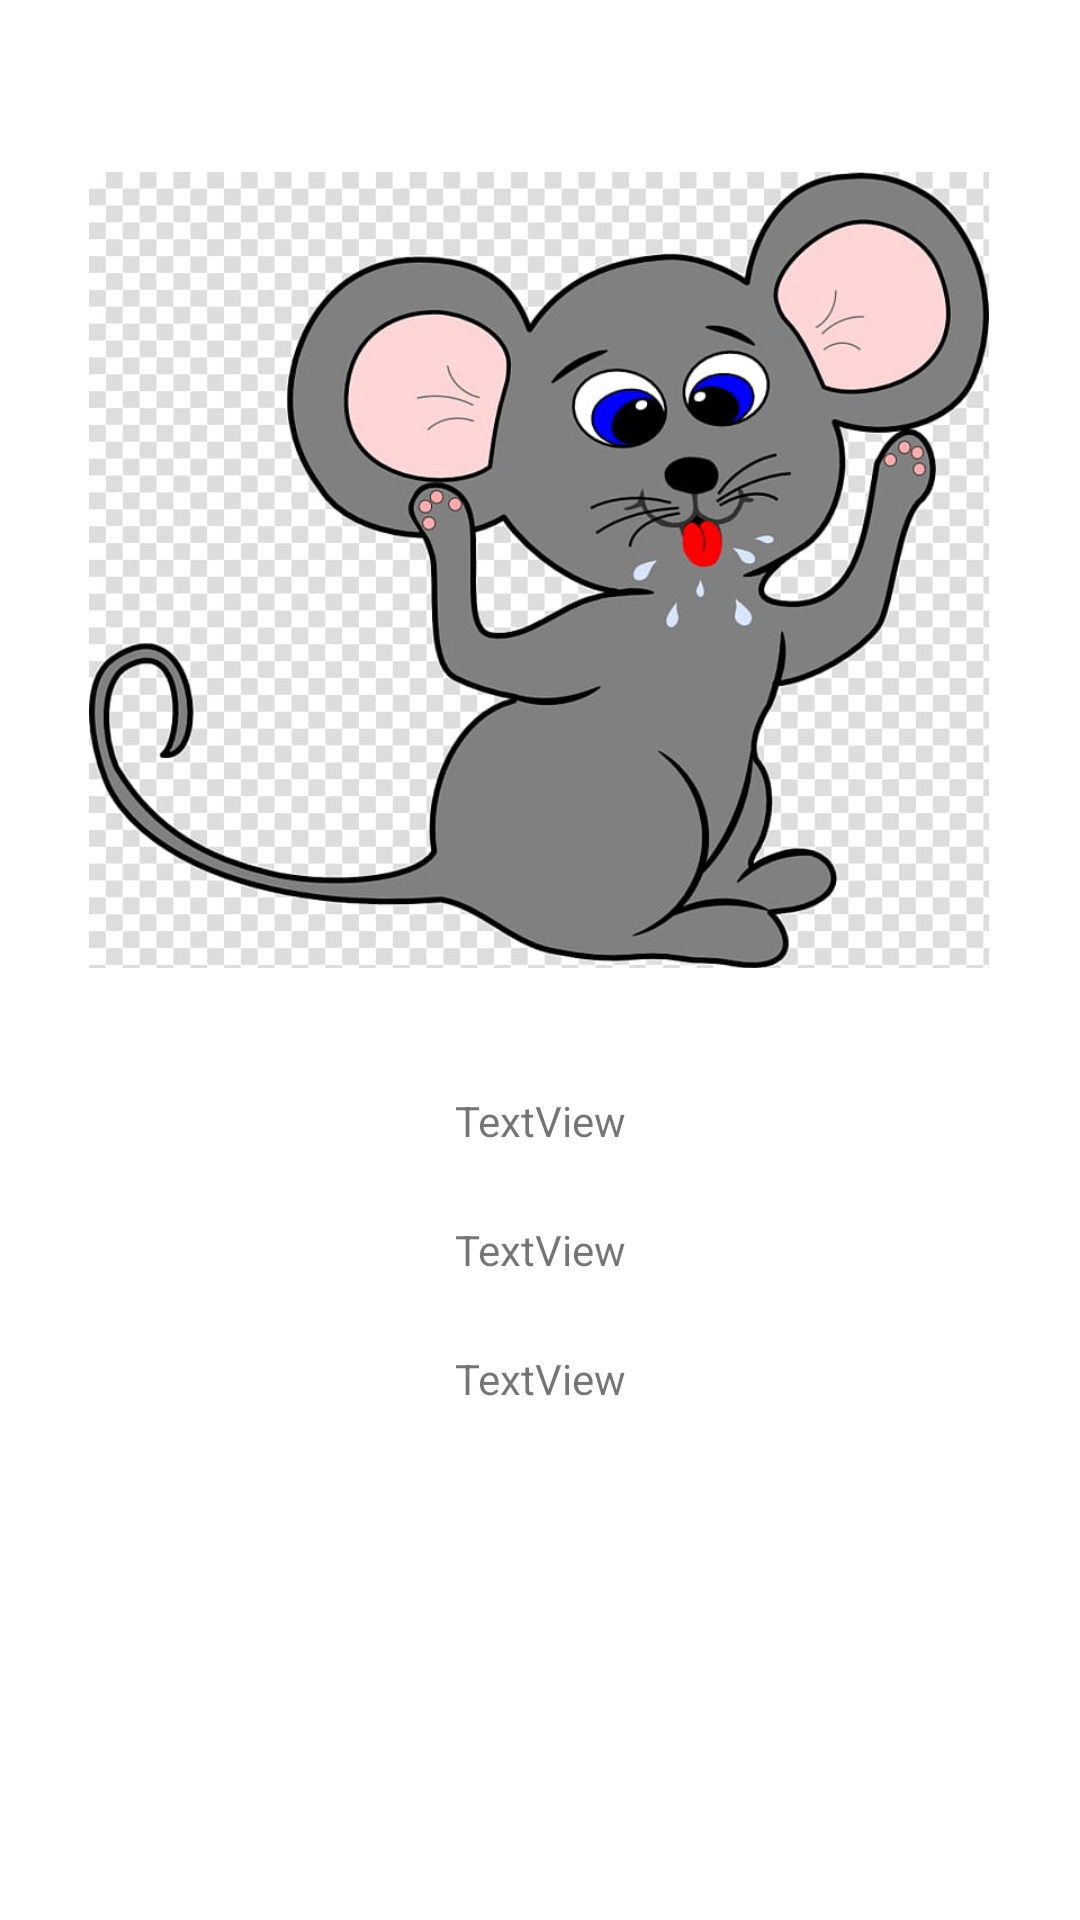

Layout XML and referenced resources for this Android screen:
<!-- AndroidManifest.xml: application theme Theme.V2PrototypeApp -->
<!-- res/layout/activity_current_user_profile.xml -->
<?xml version="1.0" encoding="utf-8"?>
<androidx.constraintlayout.widget.ConstraintLayout xmlns:android="http://schemas.android.com/apk/res/android"
    xmlns:app="http://schemas.android.com/apk/res-auto"
    xmlns:tools="http://schemas.android.com/tools"
    android:layout_width="match_parent"
    android:layout_height="match_parent"
    tools:context=".CurrentUserProfile">

    <ImageView
        android:id="@+id/iv_currentuser_avatar_old"
        android:layout_width="300dp"
        android:layout_height="300dp"
        android:layout_marginTop="40dp"
        app:layout_constraintEnd_toEndOf="parent"
        app:layout_constraintHorizontal_bias="0.495"
        app:layout_constraintStart_toStartOf="parent"
        app:layout_constraintTop_toTopOf="parent"
        tools:srcCompat="@tools:sample/avatars"
        android:src ="@drawable/mouse_default"/>

    <TextView
        android:id="@+id/tv_currentuser_uid_old"
        android:layout_width="wrap_content"
        android:layout_height="wrap_content"
        android:layout_marginTop="24dp"
        android:text="TextView"
        app:layout_constraintEnd_toEndOf="parent"
        app:layout_constraintHorizontal_bias="0.501"
        app:layout_constraintStart_toStartOf="parent"
        app:layout_constraintTop_toBottomOf="@+id/iv_currentuser_avatar_old" />

    <TextView
        android:id="@+id/tv_currentuser_name_old"
        android:layout_width="wrap_content"
        android:layout_height="wrap_content"
        android:layout_marginTop="24dp"
        android:text="TextView"
        app:layout_constraintEnd_toEndOf="parent"
        app:layout_constraintHorizontal_bias="0.501"
        app:layout_constraintStart_toStartOf="parent"
        app:layout_constraintTop_toBottomOf="@+id/tv_currentuser_uid_old" />

    <TextView
        android:id="@+id/tv_currentuser_email_old"
        android:layout_width="wrap_content"
        android:layout_height="wrap_content"
        android:layout_marginTop="24dp"
        android:text="TextView"
        app:layout_constraintEnd_toEndOf="parent"
        app:layout_constraintHorizontal_bias="0.501"
        app:layout_constraintStart_toStartOf="parent"
        app:layout_constraintTop_toBottomOf="@+id/tv_currentuser_name_old" />

</androidx.constraintlayout.widget.ConstraintLayout>
<!-- resources referenced by this layout -->
<resources>
  <!-- drawable mouse_default: png bitmap (drawable, 65874 bytes) -->
  <style name="Theme.V2PrototypeApp" parent="Theme.MaterialComponents.DayNight.DarkActionBar">
          
          <item name="colorPrimary">@color/purple_500</item>
          <item name="colorPrimaryVariant">@color/purple_700</item>
          <item name="colorOnPrimary">@color/white</item>
          
          <item name="colorSecondary">@color/teal_200</item>
          <item name="colorSecondaryVariant">@color/teal_700</item>
          <item name="colorOnSecondary">@color/black</item>
          
          <item name="android:statusBarColor" tools:targetApi="l">?attr/colorPrimaryVariant</item>
          
      </style>
  <!-- not gathered from this repository: default colours our renderer supplied (Android Studio template values) -->
  <color name="purple_500">#FF6200EE</color>
  <color name="purple_700">#FF3700B3</color>
  <color name="teal_200">#FF03DAC5</color>
  <color name="teal_700">#FF018786</color>
  <color name="black">#FF000000</color>
  <color name="white">#FFFFFFFF</color>
</resources>
